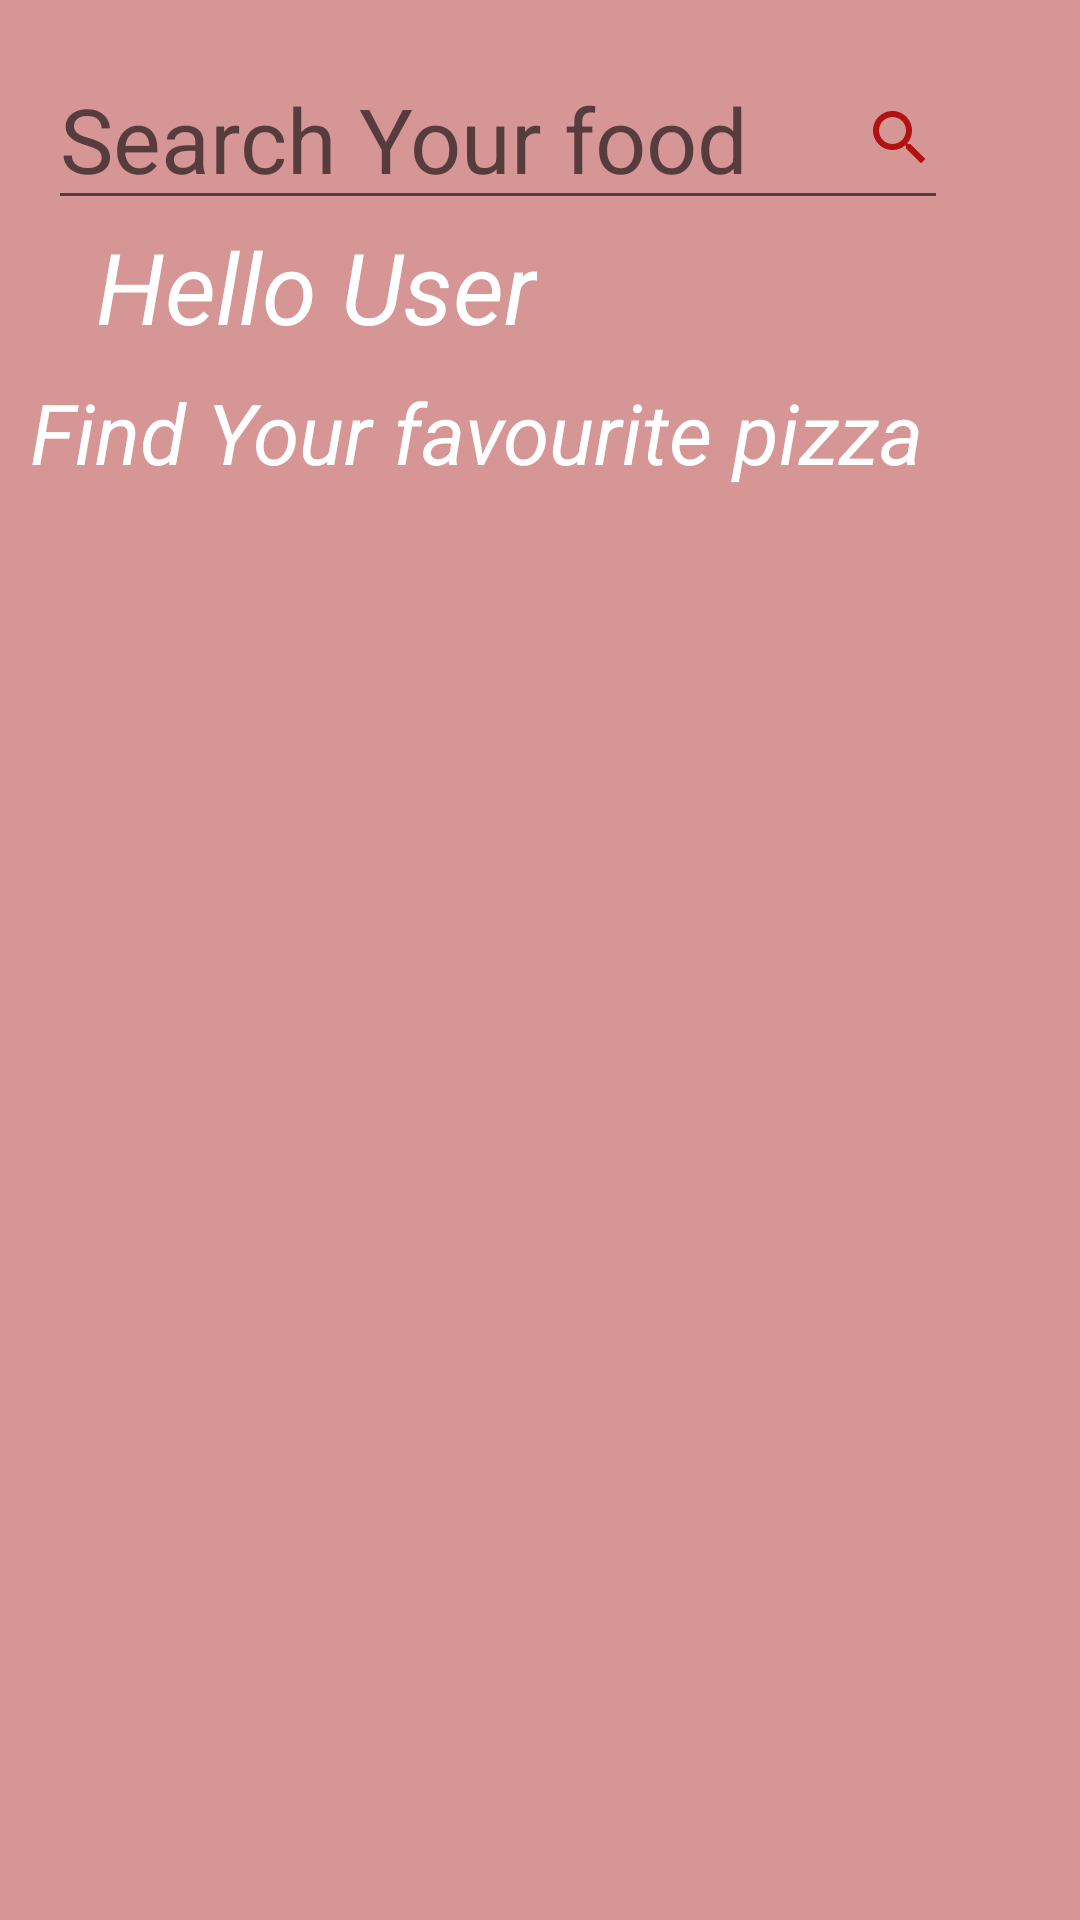

The Android layout XML behind this screen, and the referenced resources:
<!-- AndroidManifest.xml: application theme Theme.ColomboPizzarian -->
<!-- res/layout/fragment_home.xml -->
<?xml version="1.0" encoding="utf-8"?>
<androidx.core.widget.NestedScrollView xmlns:android="http://schemas.android.com/apk/res/android"
    xmlns:app="http://schemas.android.com/apk/res-auto"
    xmlns:tools="http://schemas.android.com/tools"
    android:layout_width="match_parent"
    android:layout_height="match_parent"
    android:background="@color/darker_gray"
    tools:context=".MainActivity">


    <androidx.constraintlayout.widget.ConstraintLayout
        android:layout_width="match_parent"
        android:layout_height="match_parent">


        <EditText
            android:id="@+id/editText"
            android:layout_width="300dp"
            android:layout_height="wrap_content"
            android:layout_marginStart="16dp"
            android:layout_marginTop="16dp"
            android:drawableRight="@drawable/ic_baseline_search_24"
            android:drawablePadding="9dp"
            android:hint="Search Your food"
            android:textColor="@color/white"
            android:textSize="30sp"
            app:layout_constraintStart_toStartOf="parent"
            app:layout_constraintTop_toTopOf="parent" />

        <ImageView
            android:layout_width="40dp"
            android:layout_height="40dp"
            android:layout_marginTop="21dp"
            android:layout_marginEnd="29dp"
            android:src="@drawable/ic_baseline_person_24"
            app:layout_constraintEnd_toEndOf="parent"
            app:layout_constraintTop_toTopOf="parent" />

        <TextView
            android:id="@+id/textView3"
            android:layout_width="wrap_content"
            android:layout_height="wrap_content"
            android:layout_marginStart="32dp"
            android:text="Hello User"
            android:textColor="@color/white"
            android:textSize="33sp"
            android:textStyle="italic"
            app:layout_constraintStart_toStartOf="parent"
            app:layout_constraintTop_toBottomOf="@+id/editText" />

        <TextView
            android:id="@+id/textView4"
            android:layout_width="wrap_content"
            android:layout_height="wrap_content"
            android:layout_marginStart="27dp"
            android:layout_marginTop="8dp"
            android:layout_marginEnd="69dp"
            android:text="Find Your favourite pizza"
            android:textColor="@color/white"
            android:textSize="28sp"
            android:textStyle="italic"
            app:layout_constraintEnd_toEndOf="parent"
            app:layout_constraintStart_toStartOf="parent"
            app:layout_constraintTop_toBottomOf="@+id/textView3" />

        <androidx.recyclerview.widget.RecyclerView
            android:id="@+id/home_hor_rec"
            android:layout_width="match_parent"
            android:layout_height="wrap_content"
            android:layout_marginTop="4dp"
            android:layout_marginEnd="4dp"
            app:layout_constraintEnd_toEndOf="parent"
            app:layout_constraintTop_toBottomOf="@+id/textView4" />

        <androidx.recyclerview.widget.RecyclerView
            android:id="@+id/home_ver_rec"
            android:layout_width="match_parent"
            android:layout_height="wrap_content"
            android:layout_marginTop="25dp"
            android:layout_marginEnd="1dp"
            app:layout_constraintEnd_toEndOf="parent"
            app:layout_constraintTop_toBottomOf="@+id/home_hor_rec" />
    </androidx.constraintlayout.widget.ConstraintLayout>


</androidx.core.widget.NestedScrollView>
<!-- resources referenced by this layout -->
<resources>
  <color name="darker_gray">#D69696</color>
  <color name="white">#FFFFFFFF</color>
  <!-- drawable ic_baseline_search_24 (drawable) -->
  <vector android:height="24dp" android:tint="#B11111"
      android:viewportHeight="24" android:viewportWidth="24"
      android:width="24dp" xmlns:android="http://schemas.android.com/apk/res/android">
      <path android:fillColor="@android:color/white" android:pathData="M15.5,14h-0.79l-0.28,-0.27C15.41,12.59 16,11.11 16,9.5 16,5.91 13.09,3 9.5,3S3,5.91 3,9.5 5.91,16 9.5,16c1.61,0 3.09,-0.59 4.23,-1.57l0.27,0.28v0.79l5,4.99L20.49,19l-4.99,-5zM9.5,14C7.01,14 5,11.99 5,9.5S7.01,5 9.5,5 14,7.01 14,9.5 11.99,14 9.5,14z"/>
  </vector>
  <style name="Theme.ColomboPizzarian" parent="Theme.MaterialComponents.DayNight.NoActionBar">
          
          <item name="colorPrimary">@color/purple_500</item>
          <item name="colorPrimaryVariant">@color/purple_700</item>
          <item name="colorOnPrimary">@color/white</item>
          
          <item name="colorSecondary">@color/teal_200</item>
          <item name="colorSecondaryVariant">@color/teal_700</item>
          <item name="colorOnSecondary">@color/black</item>
          
          <item name="android:statusBarColor" tools:targetApi="l">?attr/colorPrimaryVariant</item>
          
      </style>
  <color name="purple_500">#FF6200EE</color>
  <color name="purple_700">#FF3700B3</color>
  <color name="teal_200">#FF03DAC5</color>
  <color name="teal_700">#FF018786</color>
  <color name="black">#FF000000</color>
</resources>
